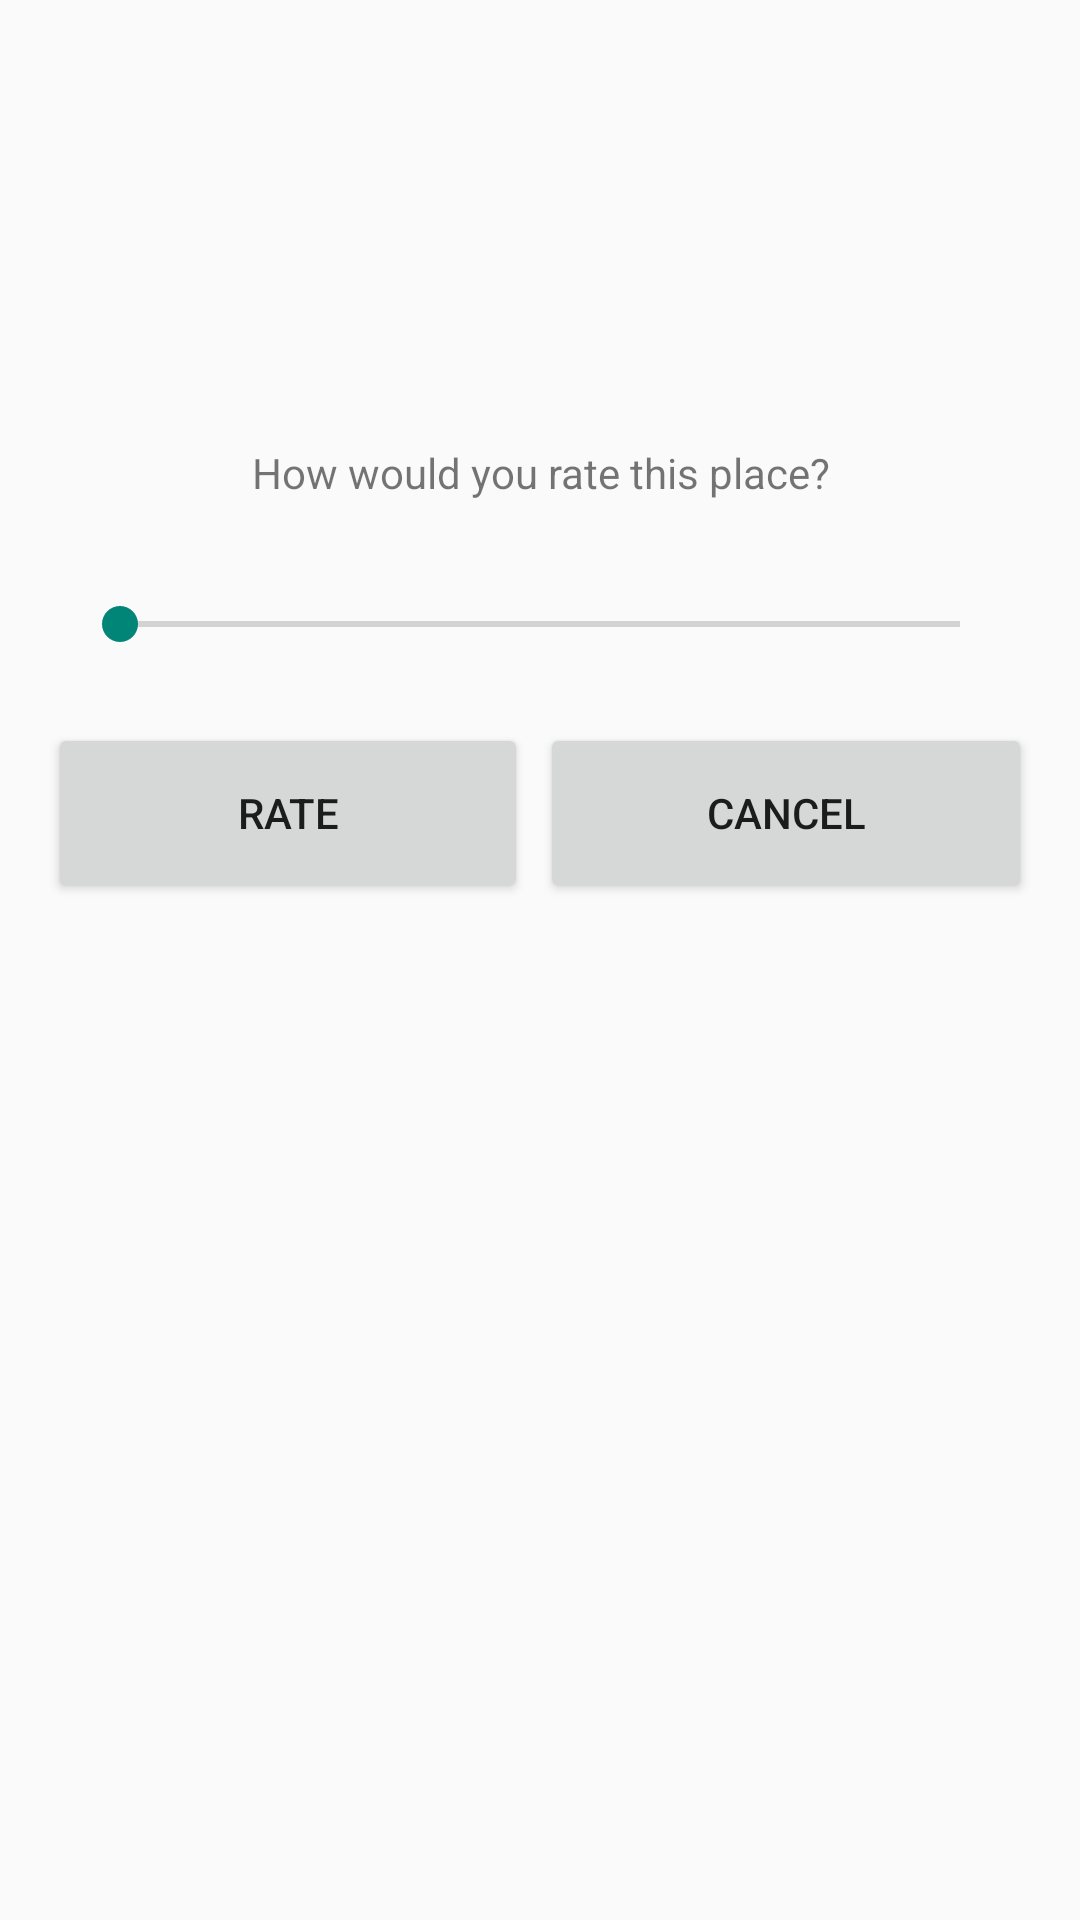

Layout XML and referenced resources for this Android screen:
<!-- AndroidManifest.xml: application theme AppTheme -->
<!-- res/layout/dialog_studyroom_rating.xml -->
<?xml version="1.0" encoding="utf-8"?>
<LinearLayout xmlns:android="http://schemas.android.com/apk/res/android"
    xmlns:app="http://schemas.android.com/apk/res-auto"
    android:orientation="vertical" android:layout_width="match_parent"
    android:layout_height="match_parent">

    <ImageView
        android:id="@+id/rating_image_dialog"
        android:layout_width="match_parent"
        android:layout_height="100dp"
        android:layout_marginTop="24dp" />

    <TextView
        android:id="@+id/textView4"
        android:layout_width="match_parent"
        android:layout_height="wrap_content"
        android:layout_marginLeft="24dp"
        android:layout_marginRight="24dp"
        android:layout_marginTop="24dp"
        android:text="How would you rate this place?"
        android:textAlignment="center"
        android:textSize="14sp" />

    <SeekBar
        android:id="@+id/seekBar_rate_dialog"
        android:layout_width="match_parent"
        android:layout_height="wrap_content"
        android:layout_marginLeft="24dp"
        android:layout_marginRight="24dp"
        android:layout_marginTop="32dp" />

    <LinearLayout
        android:layout_width="match_parent"
        android:layout_height="60dp"
        android:layout_marginBottom="8dp"
        android:layout_marginEnd="16dp"
        android:layout_marginStart="16dp"
        android:layout_marginTop="24dp">


        <Button
            android:id="@+id/rate_go"
            android:layout_width="match_parent"
            android:layout_height="match_parent"
            android:layout_marginRight="4dp"
            android:layout_weight="0.5"
            android:text="Rate" />

        <Button
            android:id="@+id/rate_cancel"
            android:layout_width="match_parent"
            android:layout_height="match_parent"
            android:layout_weight="0.5"
            android:text="Cancel" />

    </LinearLayout>

</LinearLayout>
<!-- resources referenced by this layout -->
<resources>
  <style name="AppTheme" parent="Theme.AppCompat.Light.NoActionBar">
          <item name="android:windowTranslucentStatus">true</item>
          <item name="android:windowContentOverlay">@null</item>
          <item name="android:windowDrawsSystemBarBackgrounds">false</item>
      </style>
</resources>
